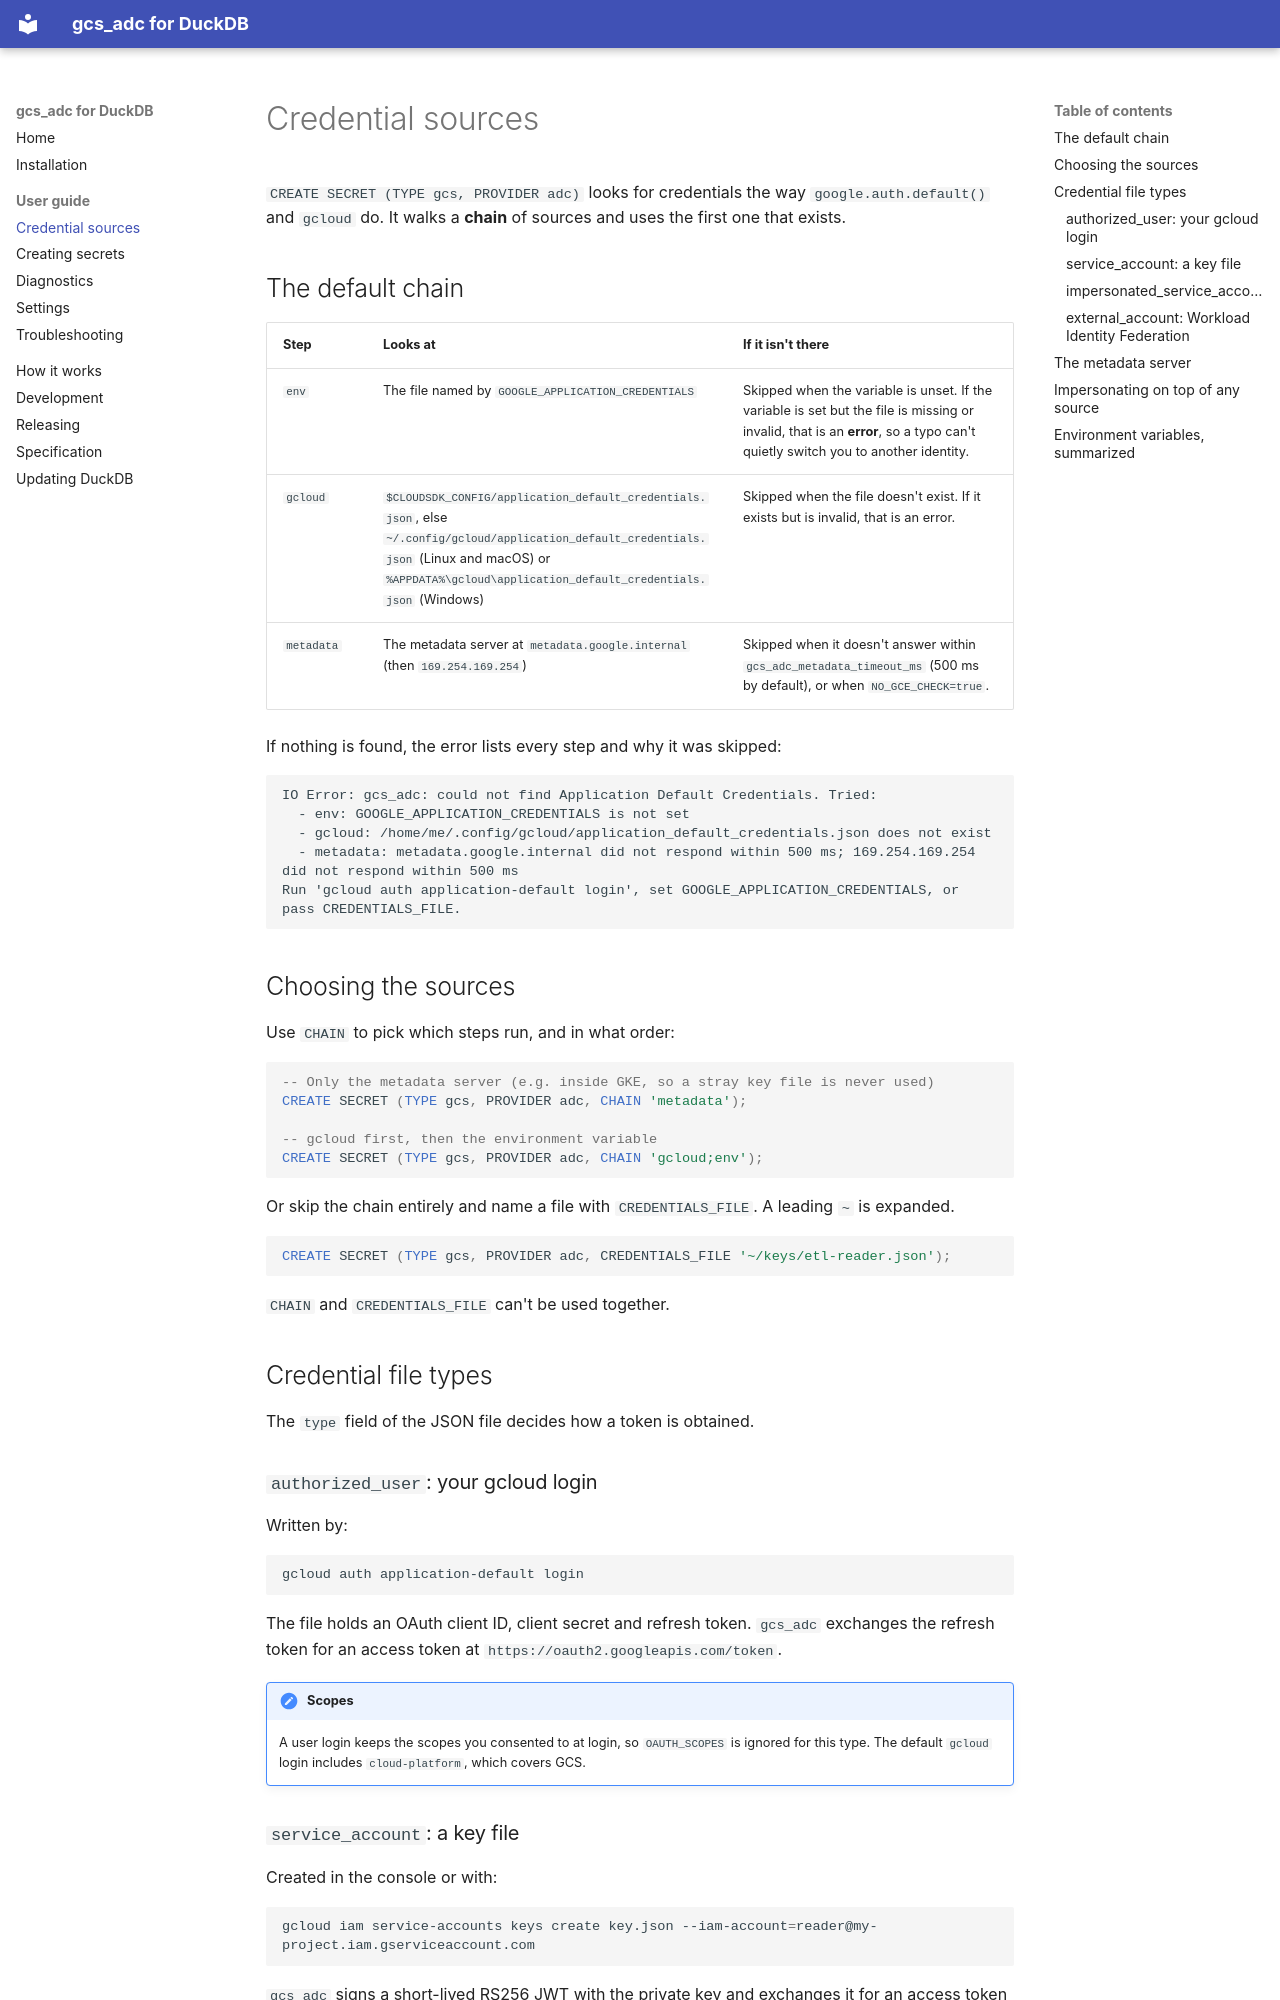

repository: suhdev/gcs-duckdb · page: guide/credential-sources/index.html · generator: mkdocs

# Credential sources

`CREATE SECRET (TYPE gcs, PROVIDER adc)` looks for credentials the way `google.auth.default()` and `gcloud` do. It
walks a **chain** of sources and uses the first one that exists.

## The default chain

| Step | Looks at | If it isn't there |
| --- | --- | --- |
| `env` | The file named by `GOOGLE_APPLICATION_CREDENTIALS` | Skipped when the variable is unset. If the variable is set but the file is missing or invalid, that is an **error**, so a typo can't quietly switch you to another identity. |
| `gcloud` | `$CLOUDSDK_CONFIG/application_default_credentials.json`, else `~/.config/gcloud/application_default_credentials.json` (Linux and macOS) or `%APPDATA%\gcloud\application_default_credentials.json` (Windows) | Skipped when the file doesn't exist. If it exists but is invalid, that is an error. |
| `metadata` | The metadata server at `metadata.google.internal` (then `169.254.169.254`) | Skipped when it doesn't answer within `gcs_adc_metadata_timeout_ms` (500 ms by default), or when `NO_GCE_CHECK=true`. |

If nothing is found, the error lists every step and why it was skipped:

```text
IO Error: gcs_adc: could not find Application Default Credentials. Tried:
  - env: GOOGLE_APPLICATION_CREDENTIALS is not set
  - gcloud: /home/me/.config/gcloud/application_default_credentials.json does not exist
  - metadata: metadata.google.internal did not respond within 500 ms; 169.254.169.254 did not respond within 500 ms
Run 'gcloud auth application-default login', set GOOGLE_APPLICATION_CREDENTIALS, or pass CREDENTIALS_FILE.
```

## Choosing the sources

Use `CHAIN` to pick which steps run, and in what order:

```sql
-- Only the metadata server (e.g. inside GKE, so a stray key file is never used)
CREATE SECRET (TYPE gcs, PROVIDER adc, CHAIN 'metadata');

-- gcloud first, then the environment variable
CREATE SECRET (TYPE gcs, PROVIDER adc, CHAIN 'gcloud;env');
```

Or skip the chain entirely and name a file with `CREDENTIALS_FILE`. A leading `~` is expanded.

```sql
CREATE SECRET (TYPE gcs, PROVIDER adc, CREDENTIALS_FILE '~/keys/etl-reader.json');
```

`CHAIN` and `CREDENTIALS_FILE` can't be used together.

## Credential file types

The `type` field of the JSON file decides how a token is obtained.

### `authorized_user`: your gcloud login

Written by:

```sh
gcloud auth application-default login
```

The file holds an OAuth client ID, client secret and refresh token. `gcs_adc` exchanges the refresh token for an
access token at `https://oauth2.googleapis.com/token`.

!!! note "Scopes"
    A user login keeps the scopes you consented to at login, so `OAUTH_SCOPES` is ignored for this type. The default
    `gcloud` login includes `cloud-platform`, which covers GCS.
